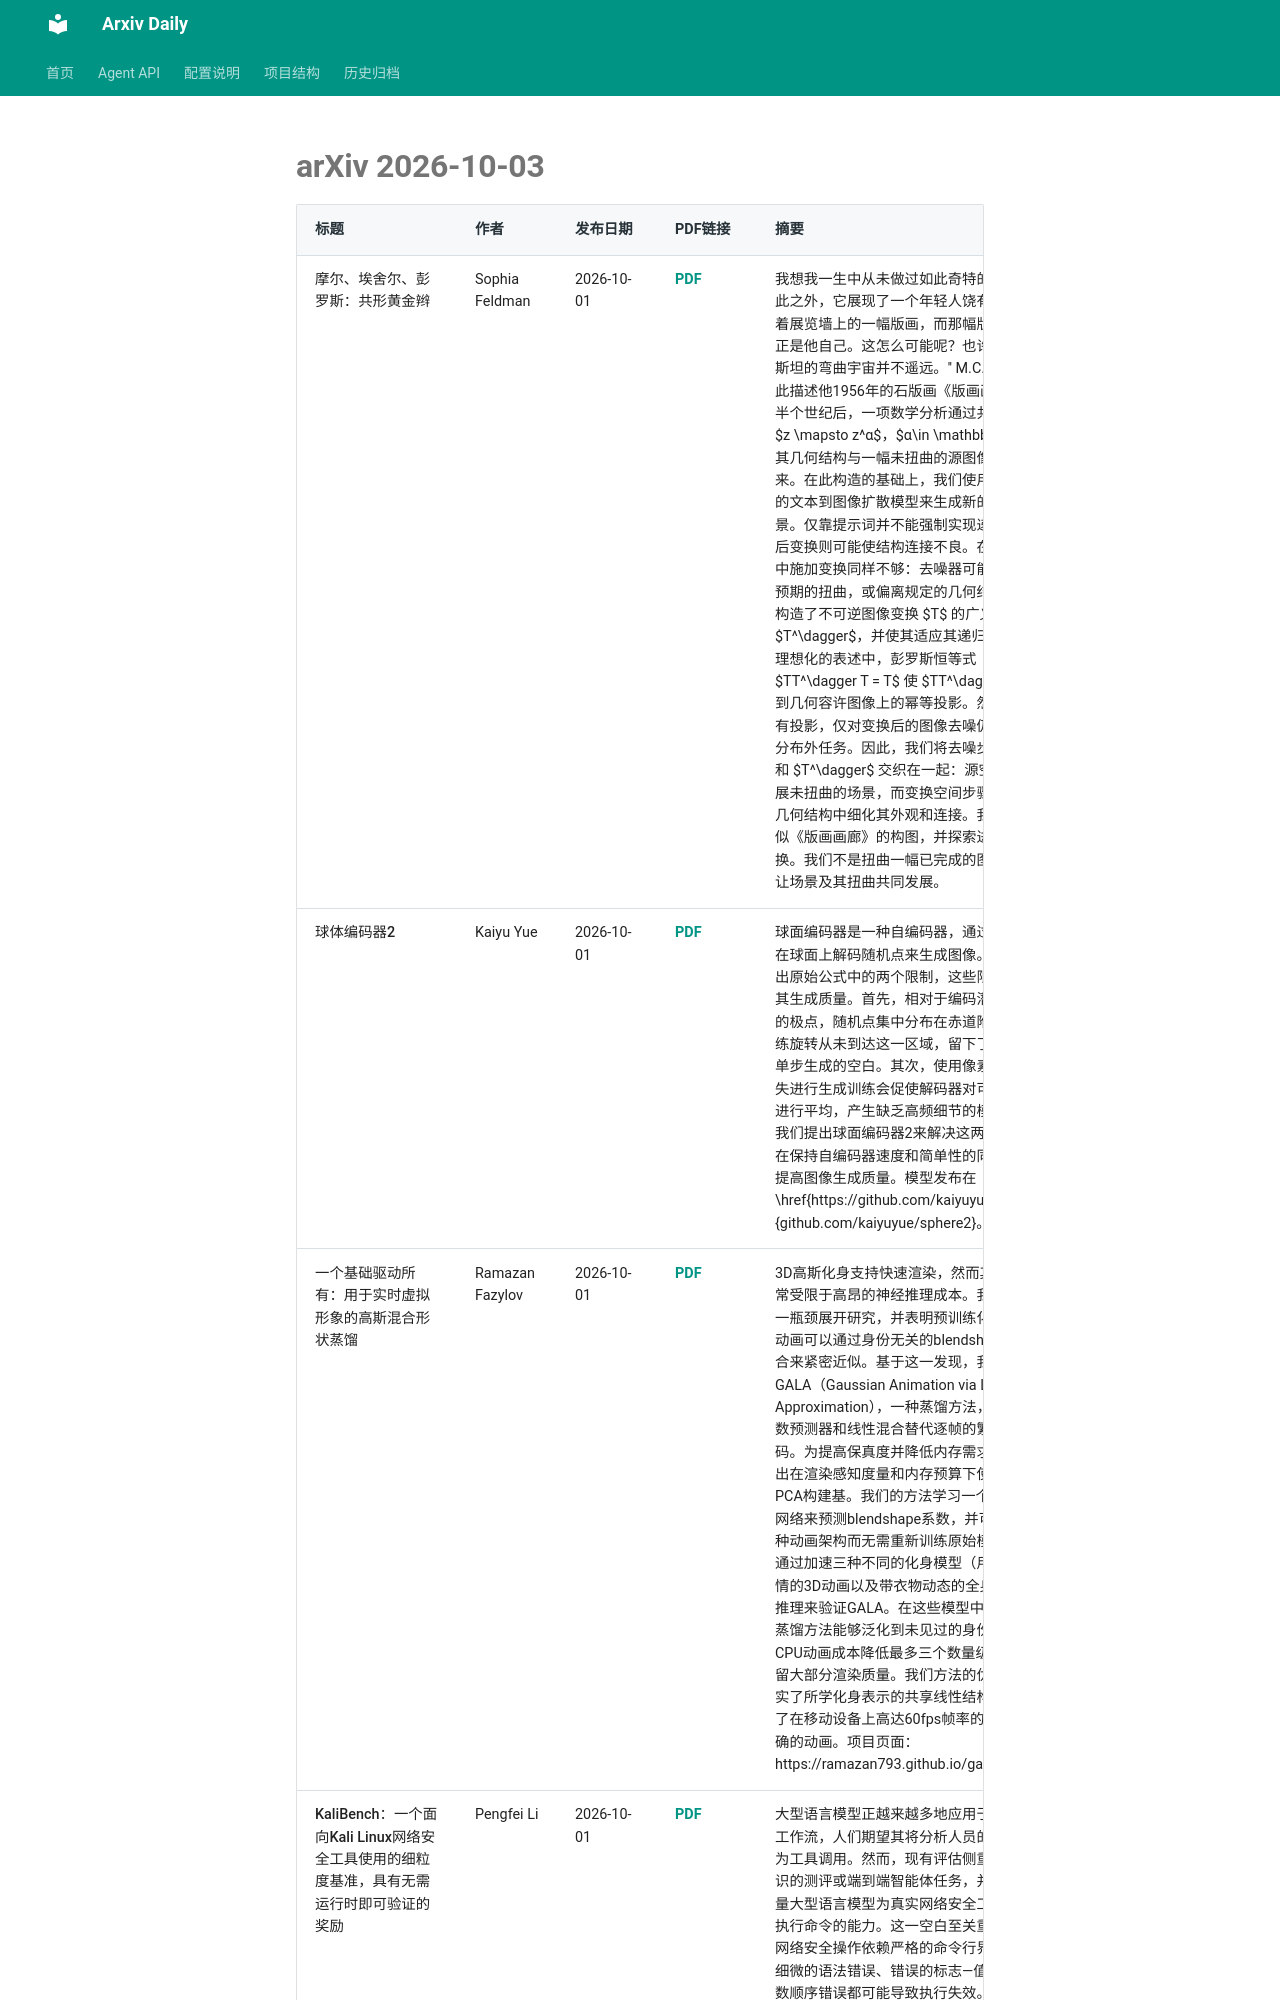

repository: Lcollection/Arxiv_Daily · page: daily-papers/2026-10-03-arxiv/index.html · generator: mkdocs

# arXiv 2026-10-03

| 标题 | 作者 | 发布日期 | PDF链接 | 摘要 |
|------|------|----------|--------|------|
| 摩尔、埃舍尔、彭罗斯：共形黄金辫 | Sophia Feldman | 2026-10-01 | [PDF](https://arxiv.org/pdf/2610.02210v1) | 我想我一生中从未做过如此奇特的事情。除此之外，它展现了一个年轻人饶有兴趣地看着展览墙上的一幅版画，而那幅版画描绘的正是他自己。这怎么可能呢？也许我离爱因斯坦的弯曲宇宙并不遥远。'' M.C. 埃舍尔如此描述他1956年的石版画《版画画廊》。近半个世纪后，一项数学分析通过共形幂映射 $z \mapsto z^α$，$α\in \mathbb{C}$，将其几何结构与一幅未扭曲的源图像联系起来。在此构造的基础上，我们使用一个冻结的文本到图像扩散模型来生成新的自指场景。仅靠提示词并不能强制实现递归，而事后变换则可能使结构连接不良。在采样过程中施加变换同样不够：去噪器可能会“修复”预期的扭曲，或偏离规定的几何结构。我们构造了不可逆图像变换 $T$ 的广义逆 $T^\dagger$，并使其适应其递归约束。在理想化的表述中，彭罗斯恒等式 $TT^\dagger T = T$ 使 $TT^\dagger$ 成为到几何容许图像上的幂等投影。然而，即使有投影，仅对变换后的图像去噪仍然是一个分布外任务。因此，我们将去噪步骤与 $T$ 和 $T^\dagger$ 交织在一起：源空间步骤发展未扭曲的场景，而变换空间步骤则在最终几何结构中细化其外观和连接。我们生成类似《版画画廊》的构图，并探索进一步的变换。我们不是扭曲一幅已完成的图像，而是让场景及其扭曲共同发展。 |
| 球体编码器2 | Kaiyu Yue | 2026-10-01 | [PDF](https://arxiv.org/pdf/2610.02208v1) | 球面编码器是一种自编码器，通过从高维潜在球面上解码随机点来生成图像。我们识别出原始公式中的两个限制，这些限制降低了其生成质量。首先，相对于编码潜在空间中的极点，随机点集中分布在赤道附近，但训练旋转从未到达这一区域，留下了一个限制单步生成的空白。其次，使用像素级重建损失进行生成训练会促使解码器对可能的图像进行平均，产生缺乏高频细节的模糊图像。我们提出球面编码器2来解决这两个限制，在保持自编码器速度和简单性的同时，大幅提高图像生成质量。模型发布在\href{https://github.com/kaiyuyue/sphere2}{github.com/kaiyuyue/sphere2}。 |
| 一个基础驱动所有：用于实时虚拟形象的高斯混合形状蒸馏 | Ramazan Fazylov | 2026-10-01 | [PDF](https://arxiv.org/pdf/2610.02207v1) | 3D高斯化身支持快速渲染，然而其实时动画常受限于高昂的神经推理成本。我们针对这一瓶颈展开研究，并表明预训练化身模型的动画可以通过身份无关的blendshape线性组合来紧密近似。基于这一发现，我们提出了GALA（Gaussian Animation via Linear Approximation），一种蒸馏方法，用浅层系数预测器和线性混合替代逐帧的繁重神经解码。为提高保真度并降低内存需求，我们提出在渲染感知度量和内存预算下使用块局部PCA构建基。我们的方法学习一个浅层MLP网络来预测blendshape系数，并可应用于多种动画架构而无需重新训练原始模型。我们通过加速三种不同的化身模型（用于面部表情的3D动画以及带衣物动态的全身动画）的推理来验证GALA。在这些模型中，我们的蒸馏方法能够泛化到未见过的身份，并将CPU动画成本降低最多三个数量级，同时保留大部分渲染质量。我们方法的优异结果证实了所学化身表示的共享线性结构，并实现了在移动设备上高达60fps帧率的高效且准确的动画。项目页面：https://ramazan793.github.io/gala/ |
| KaliBench：一个面向Kali Linux网络安全工具使用的细粒度基准，具有无需运行时即可验证的奖励 | Pengfei Li | 2026-10-01 | [PDF](https://arxiv.org/pdf/2610.02206v1) | 大型语言模型正越来越多地应用于网络安全工作流，人们期望其将分析人员的意图转化为工具调用。然而，现有评估侧重于基于知识的测评或端到端智能体任务，并未直接衡量大型语言模型为真实网络安全工具生成可执行命令的能力。这一空白至关重要，因为网络安全操作依赖严格的命令行界面，其中细微的语法错误、错误的标志—值绑定或参数顺序错误都可能导致执行失效。我们提出K
